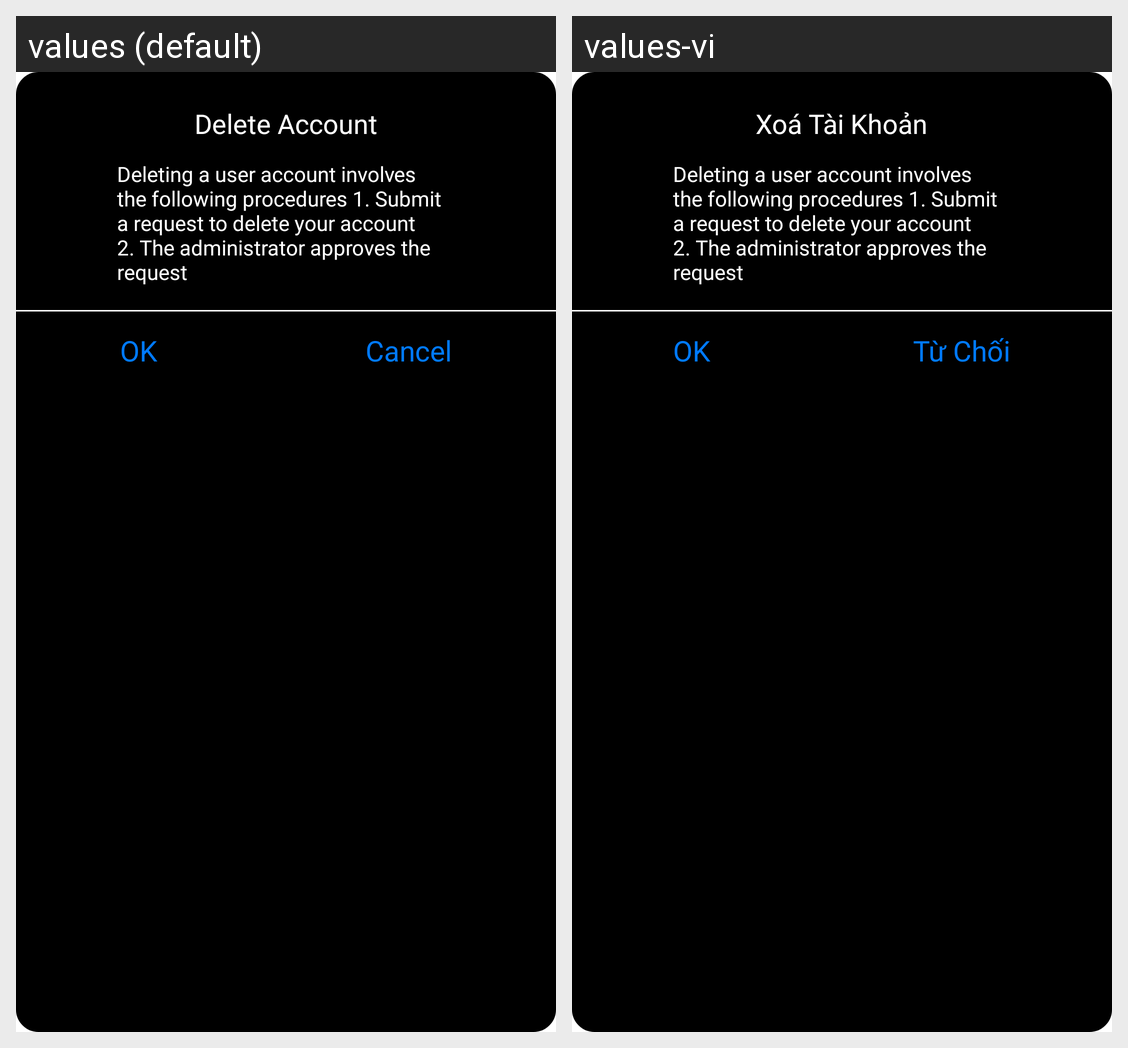

This grid shows one Android layout under two languages. Give, for every string resource on the screen, its name, the default text and each shown locale's text.
Android screen res/layout/dialog_delelte_account.xml rendered under 2 locales, left to right: values (default), values-vi. Device: Nexus 5 (rendered at 1080×1920; each locale shown at half size, 540×960, under a caption strip naming it); theme Theme.SIC_no.
Strings drawn on this screen, with the default value and each locale's value (text and hints the layout hard-codes, and strings that could not be matched under every locale, appear in the picture but are not listed):

button_delete_account
  values: Delete Account
  values-vi: Xoá Tài Khoản

deleting_a_
  values: Deleting a user account involves the following procedures 1. Submit a request to delete your account 2. The administrator approves the request
  values-vi: Deleting a user account involves the following procedures 1. Submit a request to delete your account 2. The administrator approves the request  [not translated; the default value is used]

ok
  values: OK
  values-vi: OK  [not translated; the default value is used]

button_cancel
  values: Cancel
  values-vi: Từ Chối
